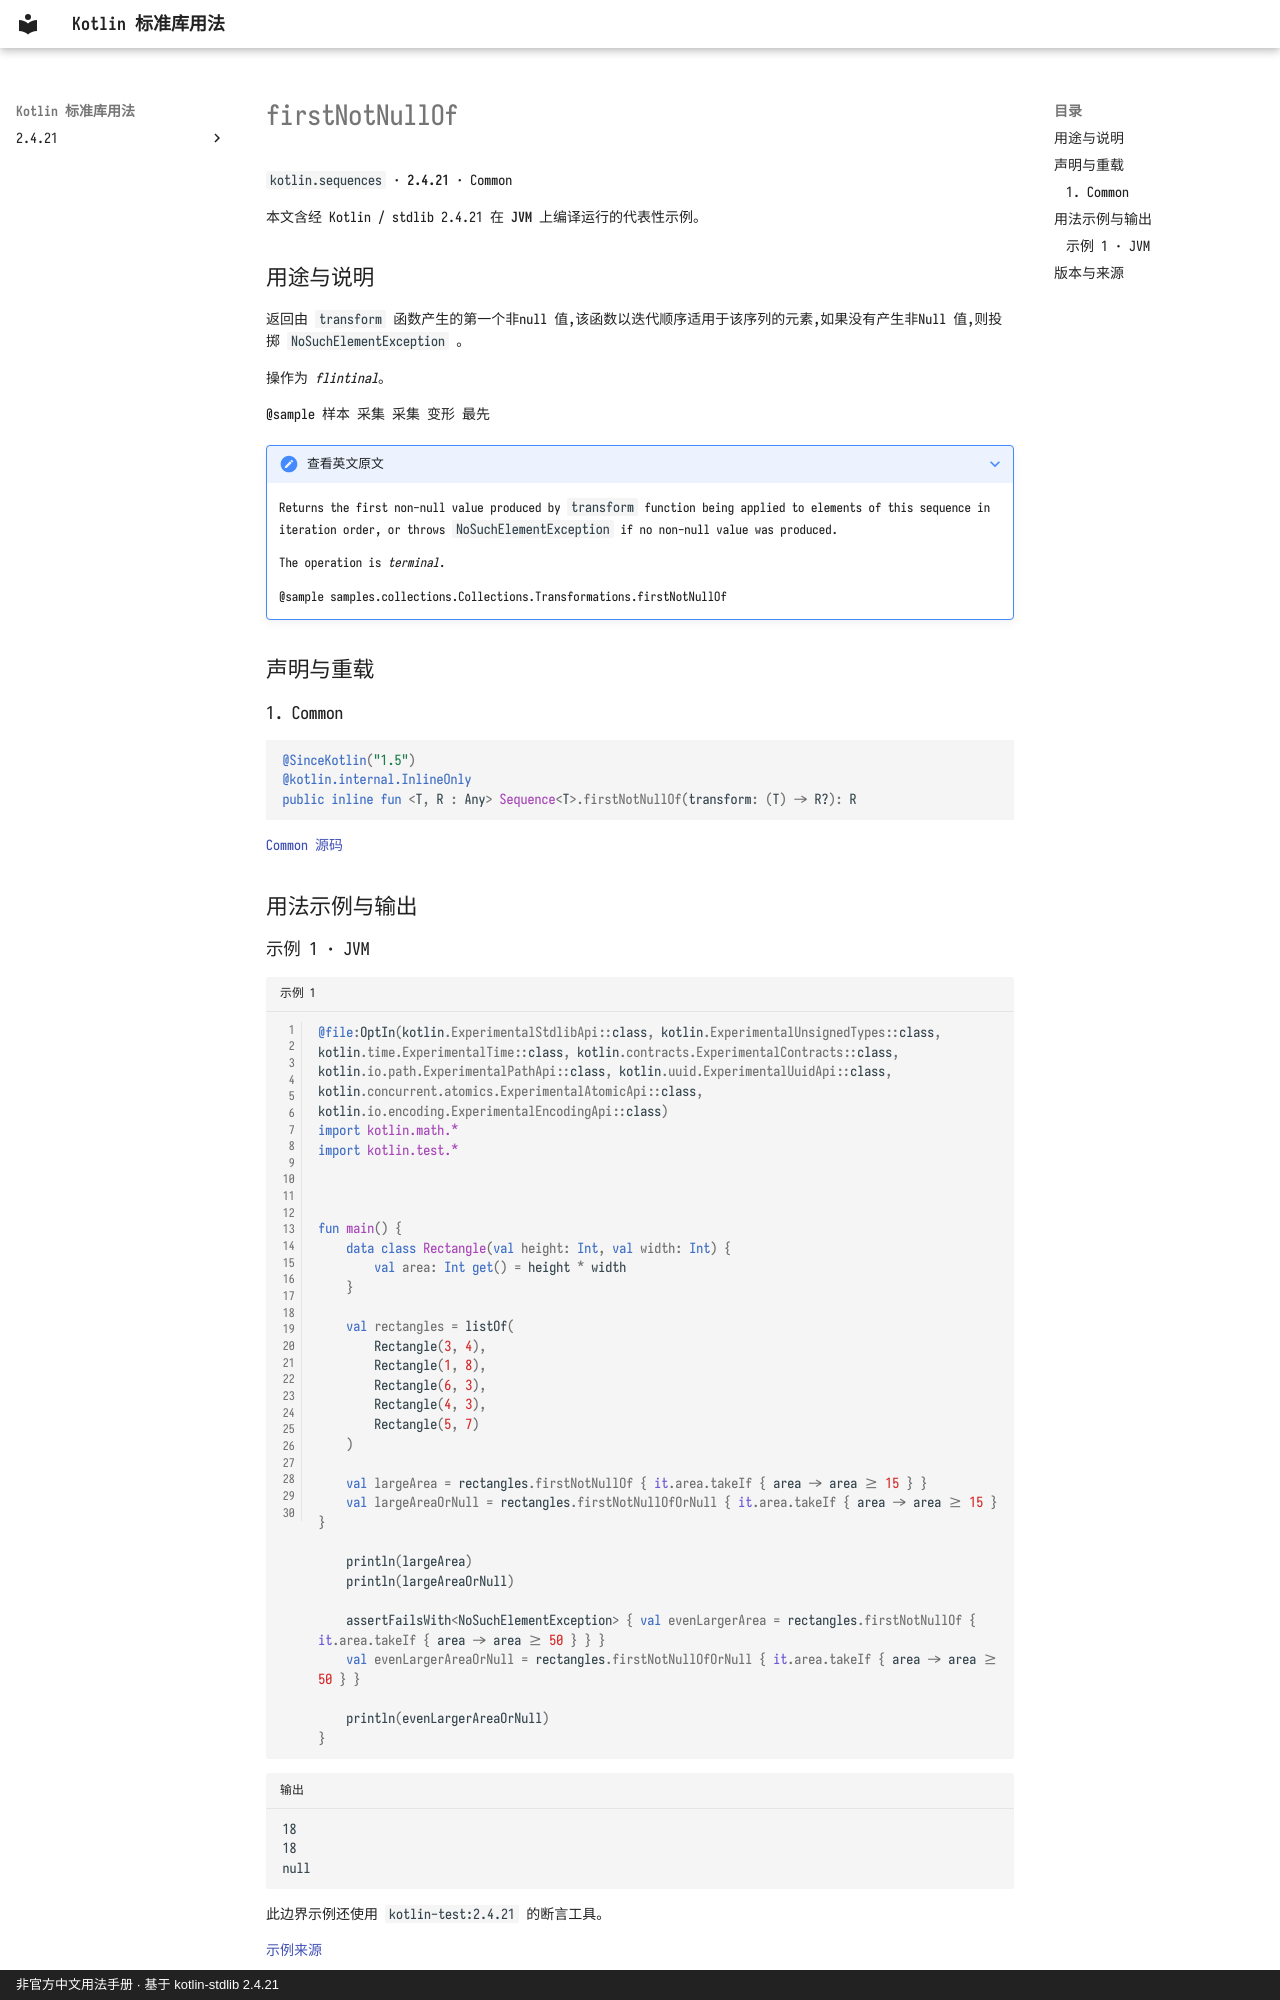

repository: oooooooko/kotlin-stdlib-docs · page: zh/api/kotlin.sequences/firstnotnullof--641cbe1c/index.html · generator: mkdocs · copyright: 非官方中文用法手册 · 基于 kotlin-stdlib 2.4.21

# firstNotNullOf

`kotlin.sequences` · **2.4.21** · Common

本文含经 Kotlin / stdlib 2.4.21 在 **JVM** 上编译运行的代表性示例。

## 用途与说明

返回由 `transform` 函数产生的第一个非null 值,该函数以迭代顺序适用于该序列的元素,如果没有产生非Null 值,则投掷 `NoSuchElementException` 。

操作为 _flintinal_。

@sample 样本 采集 采集 变形 最先

??? note "查看英文原文"

    Returns the first non-null value produced by `transform` function being applied to elements of this sequence in iteration order,
    or throws `NoSuchElementException` if no non-null value was produced.
    
    The operation is _terminal_.
    
    @sample samples.collections.Collections.Transformations.firstNotNullOf

## 声明与重载

### 1. Common

```kotlin
@SinceKotlin("1.5")
@kotlin.internal.InlineOnly
public inline fun <T, R : Any> Sequence<T>.firstNotNullOf(transform: (T) -> R?): R
```

[Common 源码](https://github.com/JetBrains/kotlin/blob/v2.4.21/libraries/stdlib/common/src/generated/_Sequences.kt#L132)

## 用法示例与输出
